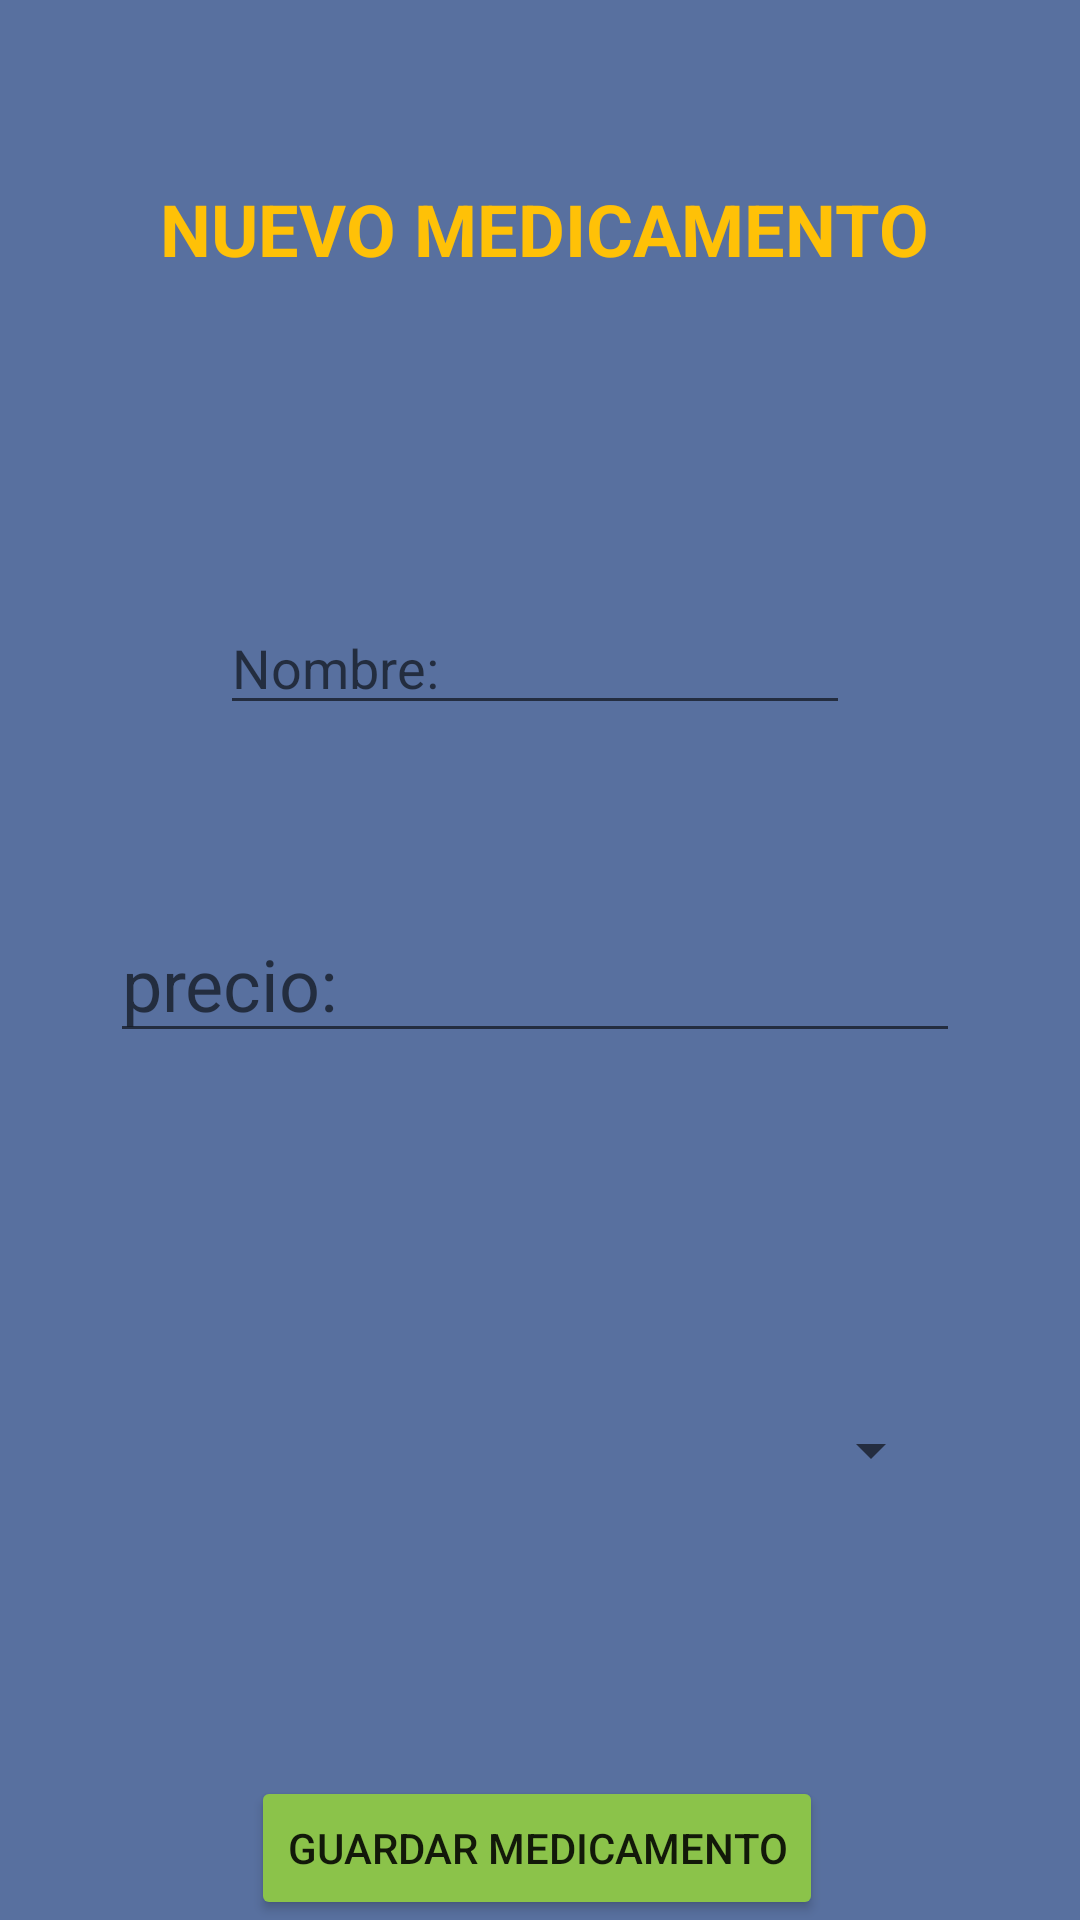

The Android layout XML behind this screen, and the referenced resources:
<!-- AndroidManifest.xml: application theme Theme.FarmaCumplido -->
<!-- res/layout/activity_nuevo_medicamento.xml -->
<?xml version="1.0" encoding="utf-8"?>
<androidx.constraintlayout.widget.ConstraintLayout xmlns:android="http://schemas.android.com/apk/res/android"
    xmlns:app="http://schemas.android.com/apk/res-auto"
    xmlns:tools="http://schemas.android.com/tools"
    android:layout_width="match_parent"
    android:layout_height="match_parent"
    android:background="#58709F">

    <TextView
        android:id="@+id/txt_nuevo_mediamento"
        android:layout_width="wrap_content"
        android:layout_height="wrap_content"
        android:layout_marginTop="60dp"
        android:gravity="center"
        android:text="@string/nuevo_medicamento"
        android:textColor="#FFC107"
        android:textSize="24sp"
        android:textStyle="bold"
        app:layout_constraintEnd_toEndOf="parent"
        app:layout_constraintHorizontal_bias="0.515"
        app:layout_constraintStart_toStartOf="parent"
        app:layout_constraintTop_toTopOf="parent" />

    <Button
        android:id="@+id/bt_guardarm"
        android:layout_width="wrap_content"
        android:layout_height="wrap_content"
        android:layout_marginTop="72dp"
        android:text="@string/guardar_medicamento"
        app:backgroundTint="#8BC34A"
        android:onClick="insertarMedicamento"
        app:layout_constraintEnd_toEndOf="@+id/sp_nuevom_proveedor"
        app:layout_constraintHorizontal_bias="0.509"
        app:layout_constraintStart_toStartOf="@+id/sp_nuevom_proveedor"
        app:layout_constraintTop_toBottomOf="@+id/sp_nuevom_proveedor" />

    <Spinner
        android:id="@+id/sp_nuevom_proveedor"
        android:layout_width="272dp"
        android:layout_height="73dp"
        android:layout_marginTop="96dp"
        app:layout_constraintEnd_toEndOf="@+id/edt_nuevom_precio"
        app:layout_constraintHorizontal_bias="0.505"
        app:layout_constraintStart_toStartOf="@+id/edt_nuevom_precio"
        app:layout_constraintTop_toBottomOf="@+id/edt_nuevom_precio" />

    <EditText
        android:id="@+id/edt_nuevom_precio"
        android:layout_width="wrap_content"
        android:layout_height="wrap_content"
        android:layout_marginTop="60dp"
        android:autofillHints=""
        android:ems="10"
        android:hint="@string/preciomedicamento"
        android:inputType="numberDecimal"
        android:textSize="24sp"
        app:layout_constraintEnd_toEndOf="@+id/edt_nuevom_nombre"
        app:layout_constraintStart_toStartOf="@+id/edt_nuevom_nombre"
        app:layout_constraintTop_toBottomOf="@+id/edt_nuevom_nombre" />

    <EditText
        android:id="@+id/edt_nuevom_nombre"
        android:layout_width="wrap_content"
        android:layout_height="wrap_content"
        android:layout_marginTop="108dp"
        android:autofillHints=""
        android:ems="10"
        android:hint="@string/nombre"
        android:inputType="textPersonName"
        android:onClick="insertarMedicamento"
        app:layout_constraintEnd_toEndOf="@+id/txt_nuevo_mediamento"
        app:layout_constraintHorizontal_bias="0.431"
        app:layout_constraintStart_toStartOf="@+id/txt_nuevo_mediamento"
        app:layout_constraintTop_toBottomOf="@+id/txt_nuevo_mediamento" />
</androidx.constraintlayout.widget.ConstraintLayout>
<!-- resources referenced by this layout -->
<resources>
  <string name="guardar_medicamento">guardar medicamento</string>
  <string name="nombre">Nombre:</string>
  <string name="nuevo_medicamento">NUEVO MEDICAMENTO</string>
  <string name="preciomedicamento">precio:</string>
  <style name="Theme.FarmaCumplido" parent="Theme.MaterialComponents.DayNight.DarkActionBar">
          
          <item name="colorPrimary">@color/purple_500</item>
          <item name="colorPrimaryVariant">@color/purple_700</item>
          <item name="colorOnPrimary">@color/white</item>
          
          <item name="colorSecondary">@color/teal_200</item>
          <item name="colorSecondaryVariant">@color/teal_700</item>
          <item name="colorOnSecondary">@color/black</item>
          
          <item name="android:statusBarColor" tools:targetApi="l">?attr/colorPrimaryVariant</item>
          
      </style>
  <!-- not gathered from this repository: default colours our renderer supplied (Android Studio template values) -->
  <color name="purple_500">#FF6200EE</color>
  <color name="purple_700">#FF3700B3</color>
  <color name="teal_200">#FF03DAC5</color>
  <color name="teal_700">#FF018786</color>
  <color name="black">#FF000000</color>
  <color name="white">#FFFFFFFF</color>
</resources>
